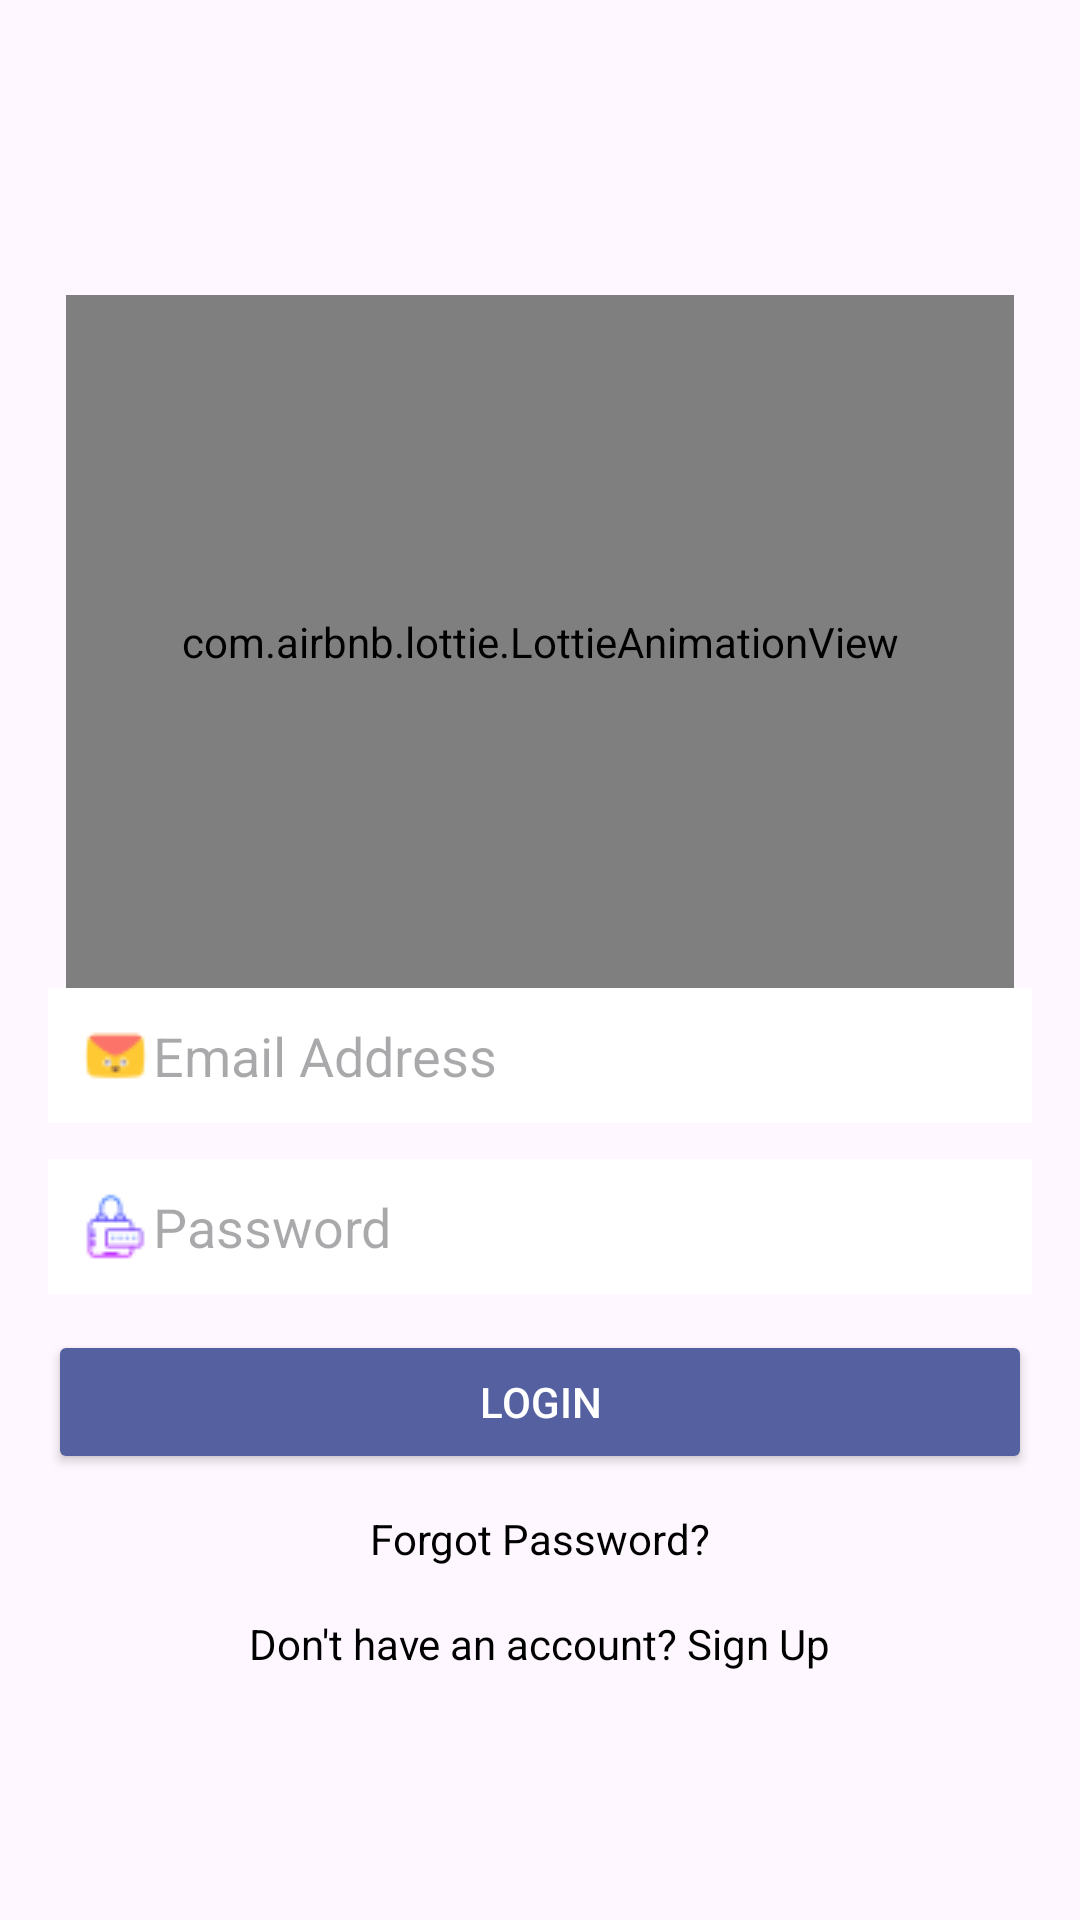

Android layout source for this screen:
<!-- AndroidManifest.xml: application theme Theme.GO_GO_Taxy -->
<!-- res/layout/activity_main.xml -->
<?xml version="1.0" encoding="utf-8"?>
<LinearLayout
    xmlns:android="http://schemas.android.com/apk/res/android"
    xmlns:app="http://schemas.android.com/apk/res-auto"
    xmlns:tools="http://schemas.android.com/tools"
    android:layout_width="match_parent"
    android:layout_height="match_parent"
    android:orientation="vertical"
    android:padding="16dp"
    android:gravity="center"
    >

    
    <com.airbnb.lottie.LottieAnimationView

        android:layout_width="316dp"
        android:layout_height="231dp"
        android:layout_gravity="center_horizontal"
        android:layout_marginTop="16dp"
        app:lottie_rawRes="@raw/app_logo" />

    
    <EditText
        android:id="@+id/emailEditText"
        android:layout_width="match_parent"
        android:layout_height="wrap_content"
        android:hint="Email Address"
        android:inputType="textEmailAddress"
        android:drawableStart="@drawable/ic_email"
        android:padding="10dp"
        android:layout_marginBottom="12dp"
        android:background="@color/white" />

    
    <EditText
        android:id="@+id/passwordEditText"
        android:layout_width="match_parent"
        android:layout_height="wrap_content"
        android:hint="Password"
        android:inputType="textPassword"
        android:drawableStart="@drawable/ic_password"
        android:padding="10dp"
        android:layout_marginBottom="12dp"
        android:background="@color/white" />

    
    <Button
        android:id="@+id/loginButton"
        android:layout_width="match_parent"
        android:layout_height="wrap_content"
        android:text="Login"
        android:backgroundTint="#5460A0"
        android:textColor="@android:color/white"
        android:layout_marginBottom="12dp" />

    
    <TextView
        android:id="@+id/forgotPasswordTextView"
        android:layout_width="wrap_content"
        android:layout_height="wrap_content"
        android:text="Forgot Password?"
        android:textColor="@color/black"
        android:textSize="14sp"
        android:layout_gravity="center_horizontal"
        android:layout_marginBottom="16dp" />

    
    <TextView
        android:id="@+id/signupTextView"
        android:layout_width="wrap_content"
        android:layout_height="wrap_content"
        android:text="Don't have an account? Sign Up"
        android:textColor="@color/black"
        android:textSize="14sp"
        android:layout_gravity="center_horizontal" />


</LinearLayout>
<!-- resources referenced by this layout -->
<resources>
  <!-- drawable ic_email: png bitmap (drawable, 548 bytes) -->
  <!-- drawable ic_password: png bitmap (drawable, 789 bytes) -->
  <style name="Theme.GO_GO_Taxy" parent="Base.Theme.GO_GO_Taxy" />
  <style name="Base.Theme.GO_GO_Taxy" parent="Theme.Material3.DayNight.NoActionBar">
          
          
      </style>
  <!-- not gathered from this repository: default colours our renderer supplied (Android Studio template values) -->
  <color name="black">#FF000000</color>
  <color name="white">#FFFFFFFF</color>
</resources>
